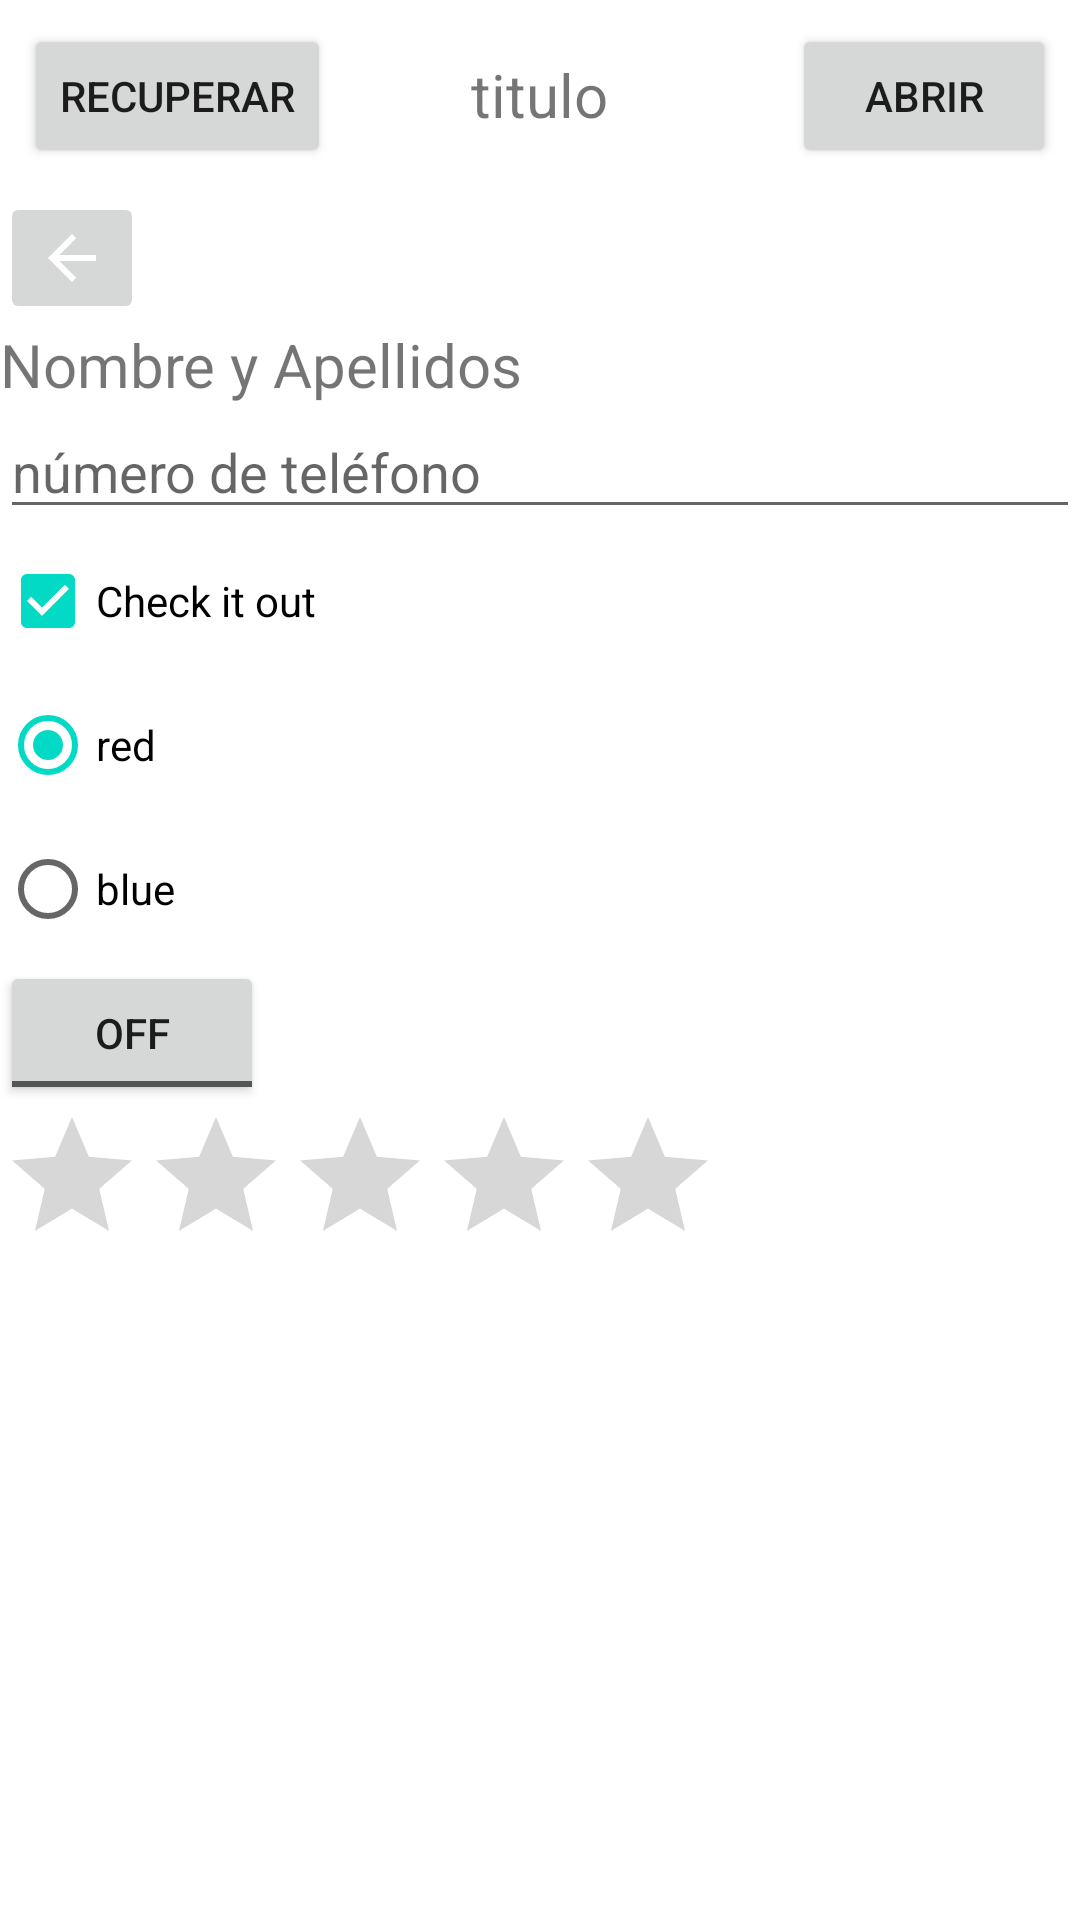

Here is an Android app screen rendered from its layout file. Give the layout XML and the strings, colors and styles it references.
<!-- AndroidManifest.xml: application theme Theme.ListenerIntenciones -->
<!-- res/layout/activity_main.xml -->
<?xml version="1.0" encoding="utf-8"?>
<LinearLayout
    xmlns:android="http://schemas.android.com/apk/res/android"
    xmlns:tools="http://schemas.android.com/tools"
    android:layout_width="match_parent"
    android:layout_height="match_parent"
    android:orientation="vertical"
    tools:layout_editor_absoluteX="135dp"
    tools:layout_editor_absoluteY="275dp"
    tools:context=".MainActivity">


    <RelativeLayout
        android:layout_width="match_parent"
        android:layout_height="wrap_content"
        android:layout_margin="8dp">

        <Button
            android:id="@+id/bAbrir"
            android:layout_width="wrap_content"
            android:layout_height="wrap_content"
            android:layout_alignParentTop="true"
            android:layout_alignParentEnd="true"
            android:text="@string/abrir" />

        <TextView
            android:id="@+id/textView"
            android:layout_width="wrap_content"
            android:layout_height="wrap_content"
            android:layout_centerHorizontal="true"
            android:paddingTop="10dp"
            android:text="@string/titulo"
            android:textSize="20sp"/>

        <Button
            android:id="@+id/bRecuperar"
            android:layout_width="wrap_content"
            android:layout_height="wrap_content"
            android:layout_alignParentStart="true"
            android:layout_alignParentTop="true"
            android:text="@string/recuperar" />
    </RelativeLayout>

    <ImageButton
        android:id="@+id/android"
        android:layout_width="wrap_content"
        android:layout_height="wrap_content"
        android:src="@drawable/abc_vector_test"/>

    <TextView
        android:id="@+id/texto1"
        android:layout_width="wrap_content"
        android:layout_height="wrap_content"
        android:text="@string/nombreApellidos"
        android:textSize="20sp"/>

    <EditText
        android:id="@+id/numTelefono"
        android:layout_width="match_parent"
        android:layout_height="wrap_content"
        android:inputType="phone"
        android:hint="@string/numTel"/>

    <CheckBox
        android:id="@+id/checkbox1"
        android:layout_width="wrap_content"
        android:layout_height="wrap_content"
        android:text="@string/check_it_out"
        android:checked="true"/>

    <RadioGroup
        android:layout_width="match_parent"
        android:layout_height="wrap_content"
        android:id="@+id/rgColor">

            <RadioButton
                android:id="@+id/radiored"
                android:layout_width="wrap_content"
                android:layout_height="wrap_content"
                android:checked="true"
                android:text="@string/red"
                android:layout_marginEnd="10dp"/>

            <RadioButton
                android:id="@+id/radioblue"
                android:layout_width="wrap_content"
                android:layout_height="wrap_content"
                android:text="@string/blue"/>

    </RadioGroup>

    <ToggleButton
        android:layout_width="wrap_content"
        android:layout_height="wrap_content"
        android:textOff="@string/vibrate_off"
        android:textOn="@string/vibrate_on"/>

    <RatingBar
        android:id="@+id/rbValoracion"
        android:layout_width="wrap_content"
        android:layout_height="wrap_content"
        android:numStars="5"
        android:stepSize="0.25"/>

</LinearLayout>
<!-- resources referenced by this layout -->
<resources>
  <string name="abrir">Abrir</string>
  <string name="blue">blue</string>
  <string name="check_it_out">Check it out </string>
  <string name="nombreApellidos">Nombre y Apellidos</string>
  <string name="numTel">número de teléfono</string>
  <string name="recuperar">Recuperar</string>
  <string name="red">red</string>
  <string name="titulo">titulo</string>
  <string name="vibrate_off">Off</string>
  <string name="vibrate_on">On</string>
  <style name="Theme.ListenerIntenciones" parent="Theme.MaterialComponents.DayNight.DarkActionBar">
          
          <item name="colorPrimary">@color/purple_500</item>
          <item name="colorPrimaryVariant">@color/purple_700</item>
          <item name="colorOnPrimary">@color/white</item>
          
          <item name="colorSecondary">@color/teal_200</item>
          <item name="colorSecondaryVariant">@color/teal_700</item>
          <item name="colorOnSecondary">@color/black</item>
          
          <item name="android:statusBarColor" tools:targetApi="l">?attr/colorPrimaryVariant</item>
          
      </style>
  <!-- not gathered from this repository: default colours our renderer supplied (Android Studio template values) -->
  <color name="purple_500">#FF6200EE</color>
  <color name="purple_700">#FF3700B3</color>
  <color name="teal_200">#FF03DAC5</color>
  <color name="teal_700">#FF018786</color>
  <color name="black">#FF000000</color>
  <color name="white">#FFFFFFFF</color>
</resources>
